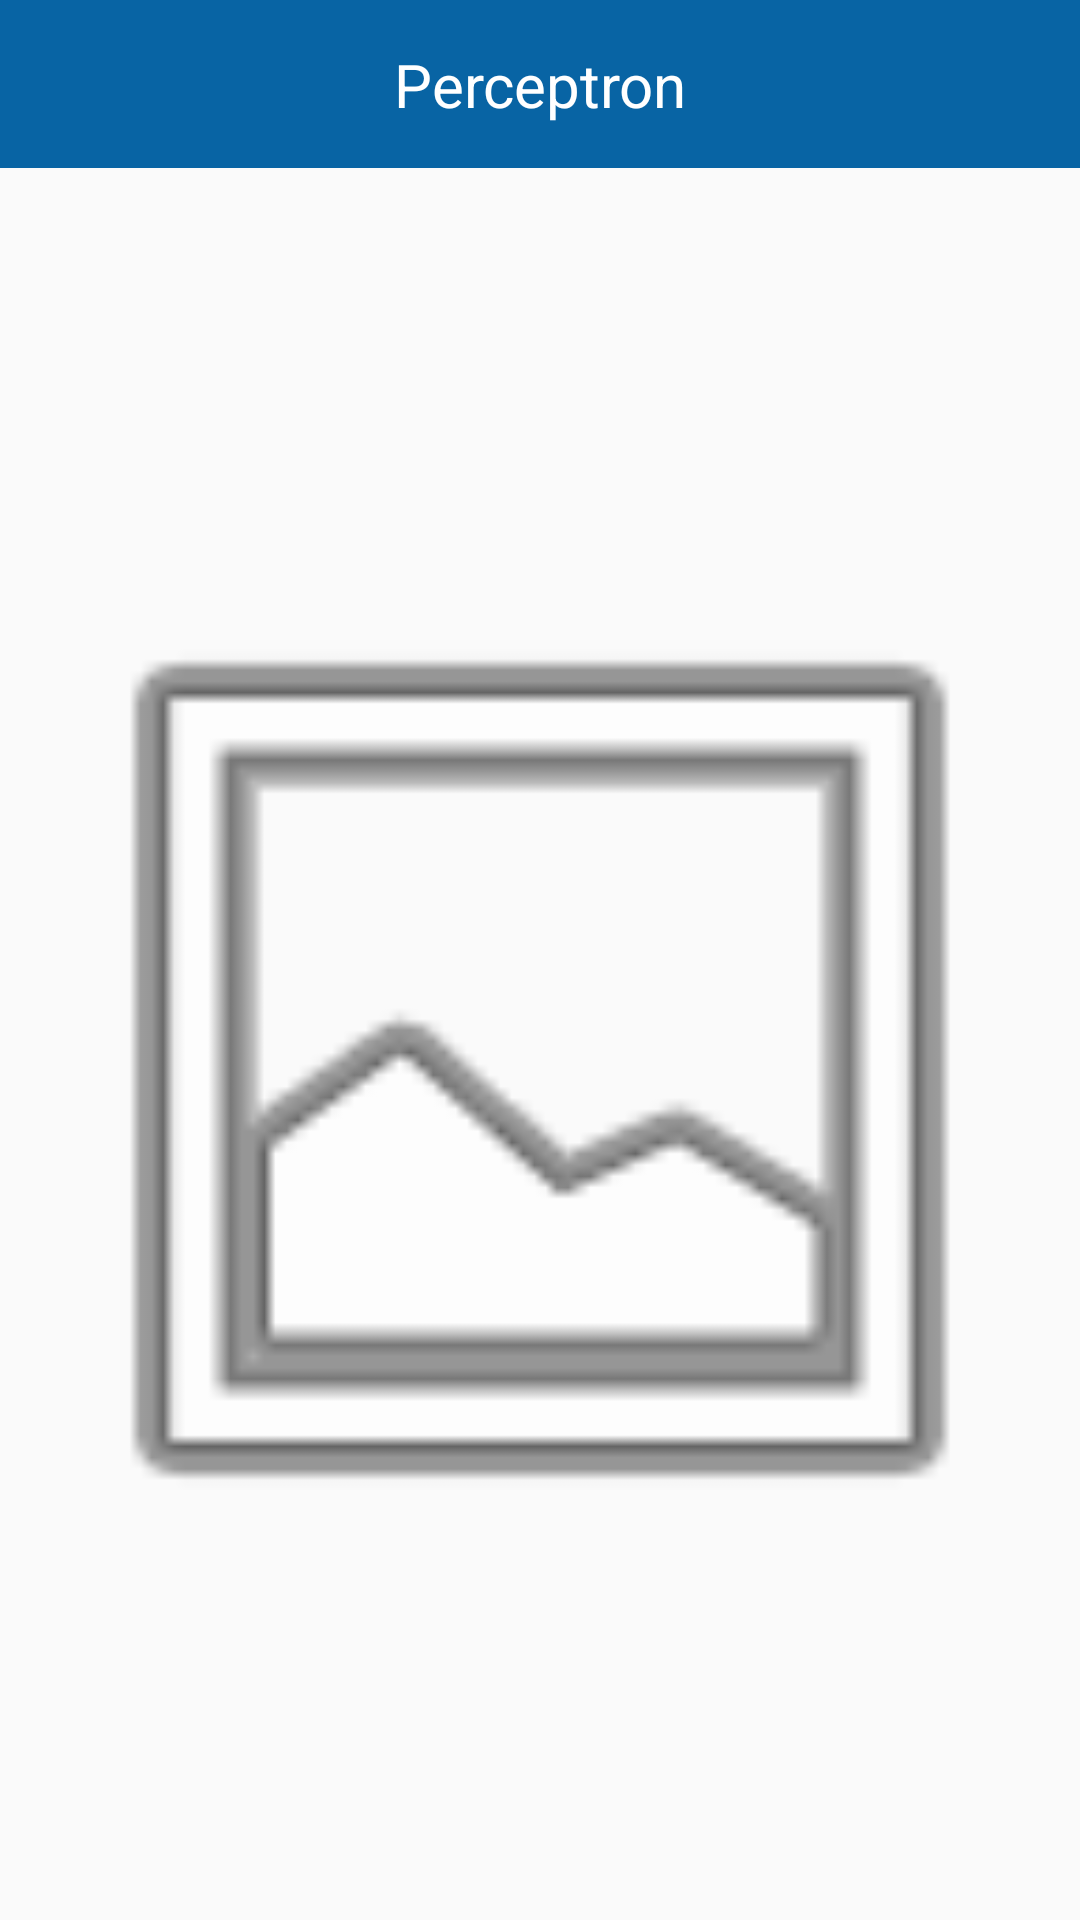

Here is an Android app screen rendered from its layout file. Give the layout XML and the strings, colors and styles it references.
<!-- AndroidManifest.xml: application theme Theme.Perceptron_app_bachelorarbeit -->
<!-- res/layout/activity_perceptron.xml -->
<?xml version="1.0" encoding="utf-8"?>
<androidx.constraintlayout.widget.ConstraintLayout xmlns:android="http://schemas.android.com/apk/res/android"
    xmlns:app="http://schemas.android.com/apk/res-auto"
    xmlns:tools="http://schemas.android.com/tools"
    android:layout_width="match_parent"
    android:layout_height="match_parent">

    <androidx.appcompat.widget.Toolbar
        android:id="@+id/toolBarPoint"
        android:layout_width="match_parent"
        android:layout_height="wrap_content"
        android:background="@color/standard"
        android:minHeight="?attr/actionBarSize"
        android:theme="?attr/actionBarTheme"
        app:layout_constraintEnd_toEndOf="parent"
        app:layout_constraintStart_toStartOf="parent"
        app:layout_constraintTop_toTopOf="parent" />

    <TextView
        android:id="@+id/textViewPerceptron"
        android:layout_width="wrap_content"
        android:layout_height="wrap_content"
        android:text="Perceptron"
        android:textColor="#FFFFFF"
        android:textSize="20sp"
        app:layout_constraintBottom_toBottomOf="@+id/toolBarPoint"
        app:layout_constraintEnd_toEndOf="parent"
        app:layout_constraintStart_toStartOf="@+id/toolBarPoint"
        app:layout_constraintTop_toTopOf="@+id/toolBarPoint"
        tools:ignore="HardcodedText" />

    <Button
        android:id="@+id/buttonPerceptronBackToMain"
        android:layout_width="200dp"
        android:layout_height="wrap_content"
        android:layout_marginBottom="24dp"
        android:background="@drawable/standard_button"
        android:padding="10dp"
        android:text="Back to Main"
        android:textColor="#FFFFFF"
        app:layout_constraintBottom_toBottomOf="parent"
        app:layout_constraintEnd_toEndOf="@+id/imagePerceptron"
        app:layout_constraintStart_toStartOf="@+id/imagePerceptron"
        app:layout_constraintTop_toBottomOf="@+id/imagePerceptron"
        tools:ignore="HardcodedText" />

    <ImageView
        android:id="@+id/imagePerceptron"
        android:layout_width="360dp"
        android:layout_height="537dp"
        android:layout_marginTop="32dp"
        app:layout_constraintEnd_toEndOf="parent"
        app:layout_constraintStart_toStartOf="parent"
        app:layout_constraintTop_toBottomOf="@+id/toolBarPoint"
        app:srcCompat="@android:drawable/ic_menu_gallery"
        android:contentDescription="TODO"
        tools:ignore="ContentDescription,HardcodedText" />

</androidx.constraintlayout.widget.ConstraintLayout>
<!-- resources referenced by this layout -->
<resources>
  <color name="standard">#0864a4</color>
  <!-- drawable standard_button (drawable) -->
  <?xml version="1.0" encoding="utf-8"?>
      <shape xmlns:android="http://schemas.android.com/apk/res/android">
      <corners android:radius="50px" />
      <solid android:color="@color/standard"></solid>
  
      </shape>
  <style name="Theme.Perceptron_app_bachelorarbeit" parent="Theme.AppCompat.Light.NoActionBar">
          
          <item name="colorPrimary">@color/purple_500</item>
          <item name="colorPrimaryVariant">@color/purple_700</item>
          <item name="colorOnPrimary">@color/white</item>
          
          <item name="colorSecondary">@color/teal_200</item>
          <item name="colorSecondaryVariant">@color/teal_700</item>
          <item name="colorOnSecondary">@color/black</item>
          
          <item name="android:statusBarColor" tools:targetApi="l">?attr/colorPrimaryVariant</item>
          
      </style>
  <color name="purple_500">#FF6200EE</color>
  <color name="purple_700">#FF3700B3</color>
  <color name="white">#FFFFFFFF</color>
  <color name="teal_200">#FF03DAC5</color>
  <color name="teal_700">#FF018786</color>
  <color name="black">#FF000000</color>
</resources>
